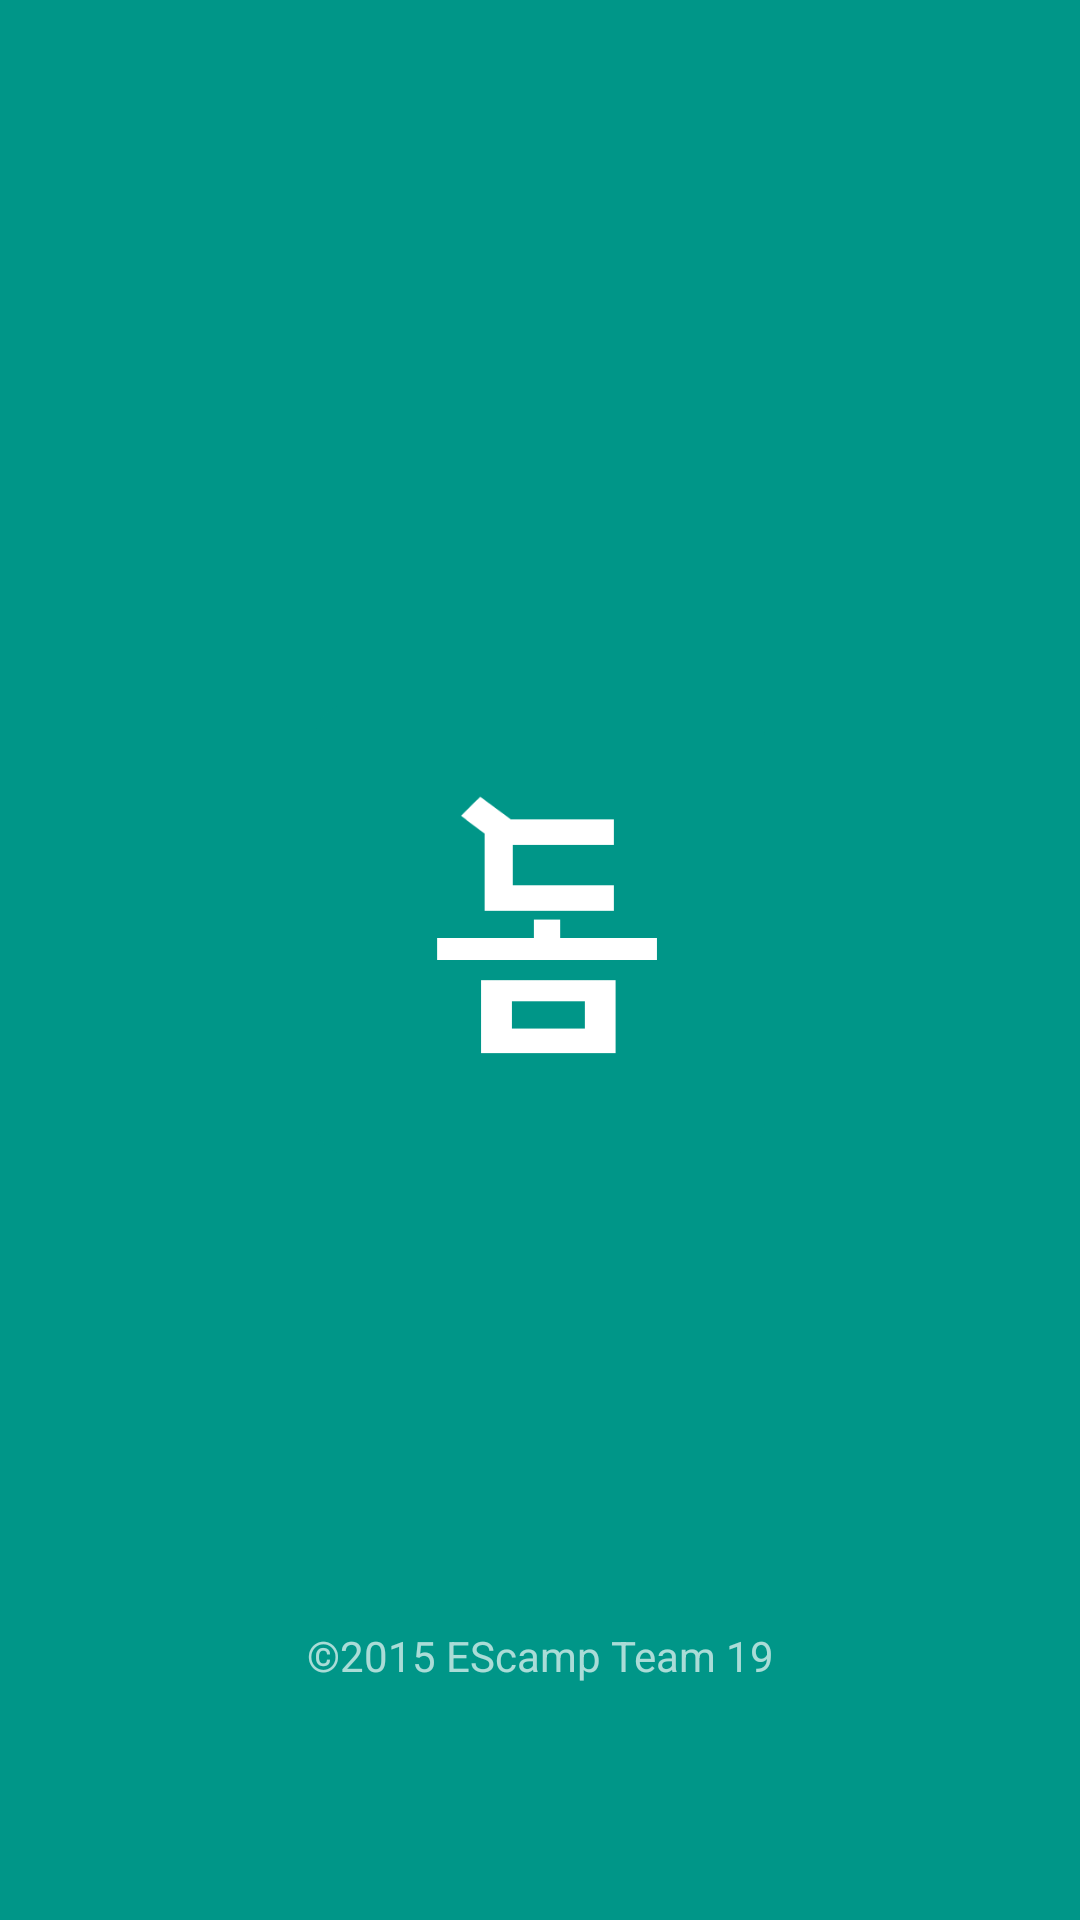

Here is an Android app screen rendered from its layout file. Give the layout XML and the strings, colors and styles it references.
<!-- AndroidManifest.xml: application theme AppTheme -->
<!-- res/layout/splash_activity.xml -->
<LinearLayout xmlns:android="http://schemas.android.com/apk/res/android"
    android:layout_width="match_parent"
    android:layout_height="match_parent"
    android:id="@+id/whole_layout"
    android:orientation="vertical"
    android:gravity="center"
    android:background="@color/actionbar">

    <View
        android:layout_width="match_parent"
        android:layout_height="0dp"
        android:layout_weight="3" />

    <ImageView
        android:layout_width="150dp"
        android:layout_height="150dp"
        android:layout_gravity="center"
        android:src="@drawable/ic_logo" />

    <View
        android:layout_width="match_parent"
        android:layout_height="0dp"
        android:layout_weight="2" />

    <TextView
        android:layout_width="match_parent"
        android:layout_height="wrap_content"
        android:gravity="center"
        android:text="©2015 EScamp Team 19"
        android:textColor="#AAFFFFFF" />

    <View
        android:layout_width="match_parent"
        android:layout_height="0dp"
        android:layout_weight="1" />
</LinearLayout>
<!-- resources referenced by this layout -->
<resources>
  <color name="actionbar">#009688</color>
  <!-- drawable ic_logo: png bitmap (drawable, 3414 bytes) -->
  <style name="AppTheme" parent="Theme.AppCompat.Light.DarkActionBar">
          
      </style>
</resources>
